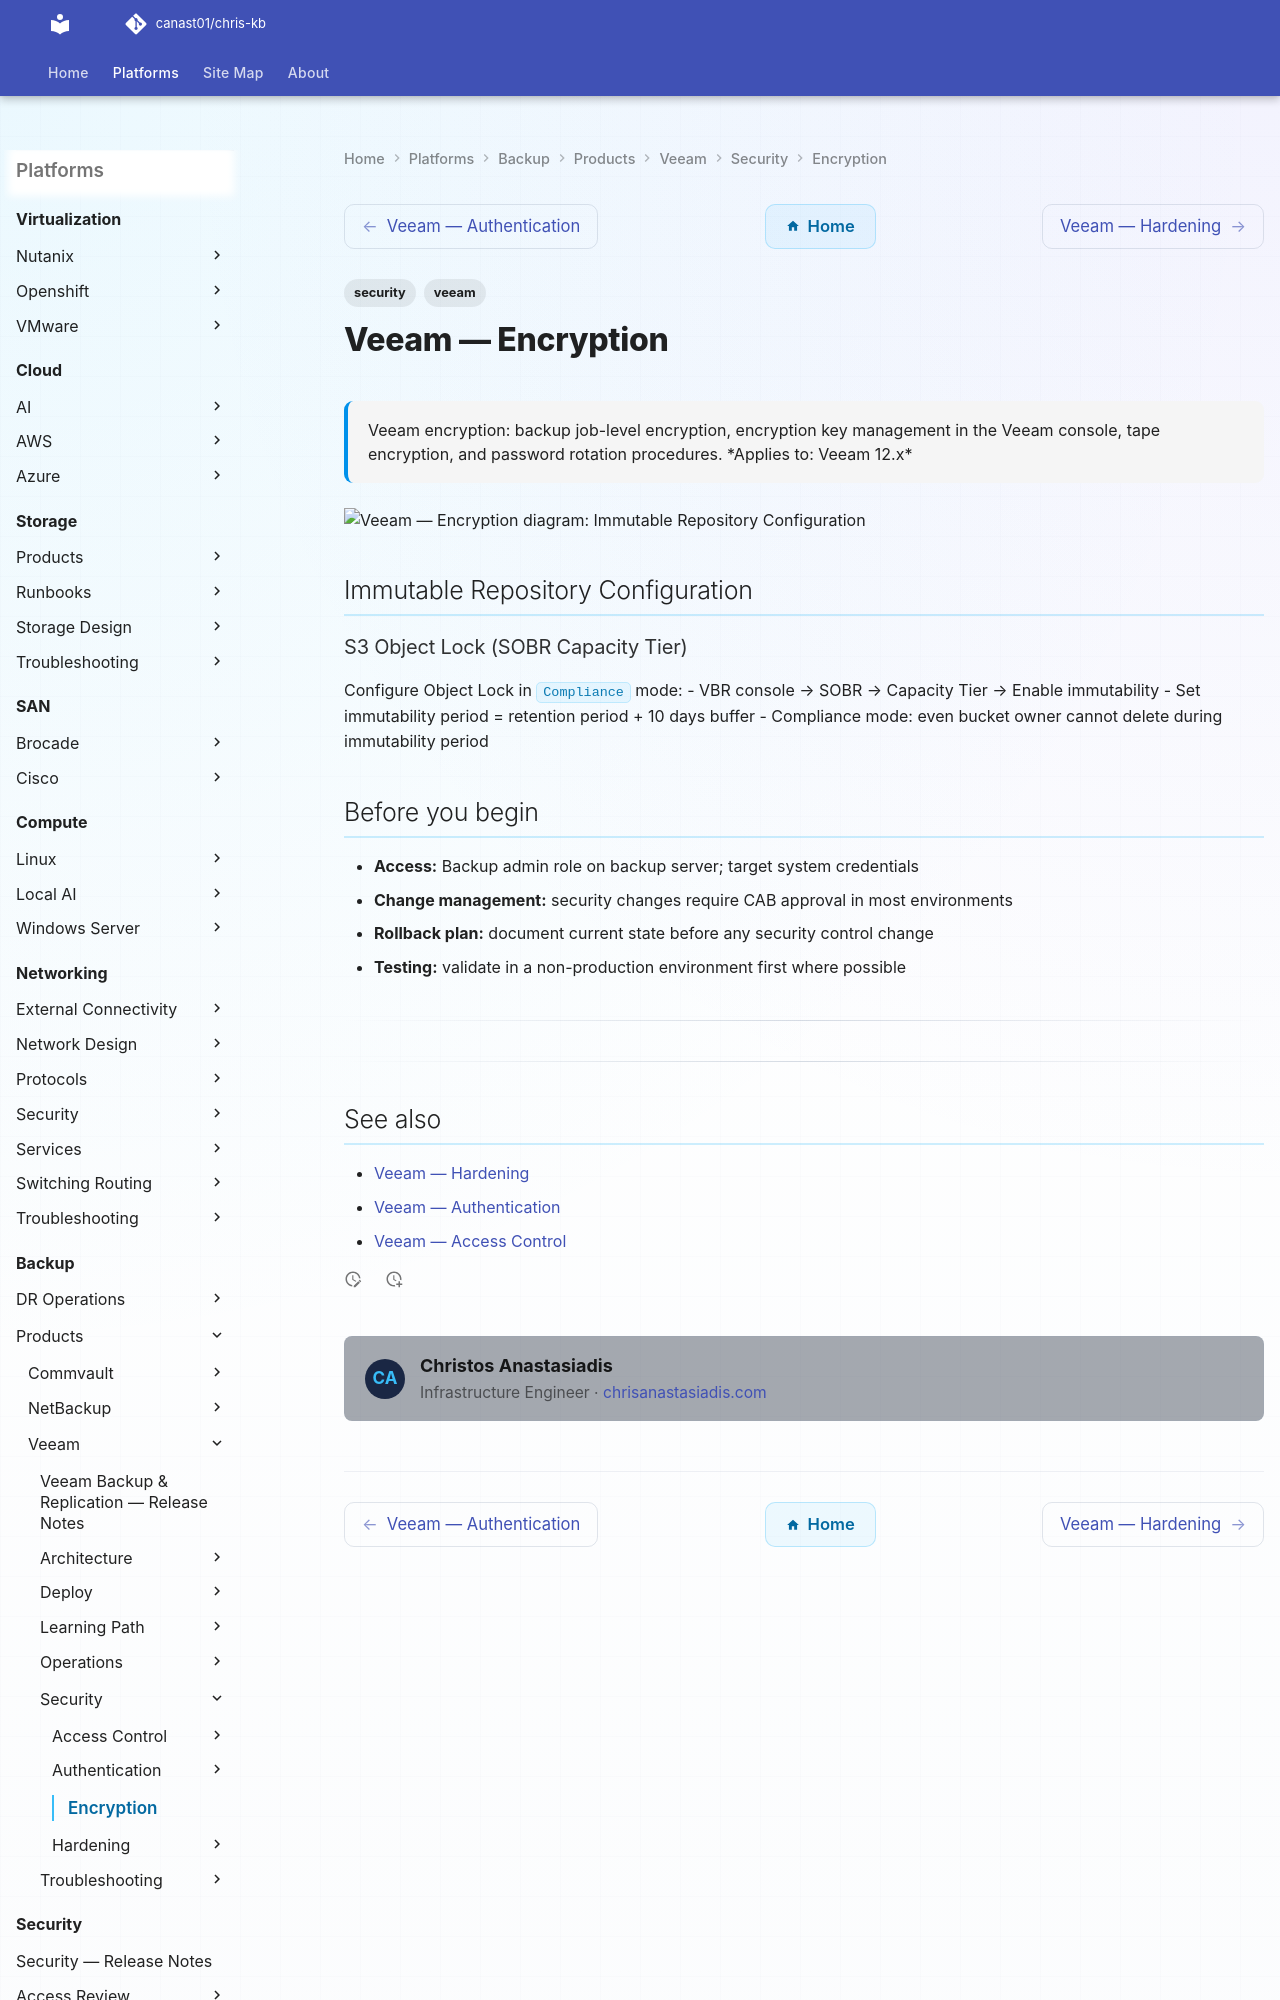

repository: canast01/chris-kb · page: backup/products/veeam/security/encryption/index.html · generator: mkdocs

---
tags:
  - security
  - veeam
description: "Veeam encryption: backup job-level encryption, encryption key management in the Veeam console, tape encryption, and password rotation procedures."
---
# Veeam — Encryption

<div class="kb-summary">
Veeam encryption: backup job-level encryption, encryption key management in the Veeam console, tape encryption, and password rotation procedures.

*Applies to: Veeam 12.x*
</div>

```d2
direction: down

immutable_repository_configuration: "Immutable Repository Configuration" {shape: rectangle}

```

## Immutable Repository Configuration
